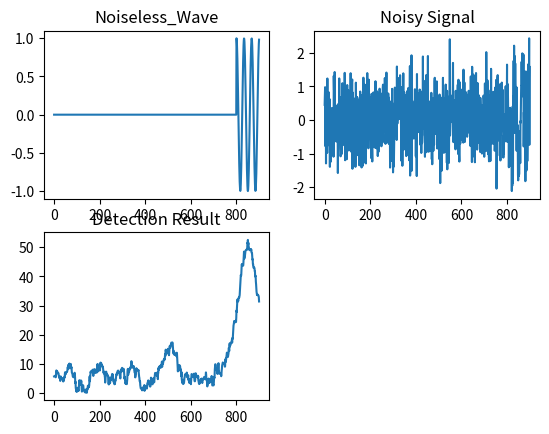

Write the Python code that produced this figure.
# -*- coding: utf-8 -*-
"""
Created on Wed Sep 11 12:29:29 2019

@author: GHOST
"""
#%% Creating Noisy Signal and applying Detectors
import numpy as np
import matplotlib.pyplot as plt
vec_x = np.zeros(500)
vec_y = np.zeros(300)
n = np.arange(100)
wave = np.cos(2*np.pi*0.03*n)
full_vec = np.concatenate((vec_x,vec_y,wave), axis=0, out=None)
plt.figure(1)
fig = plt.subplot(2,2,1)
fig.set_title('Noiseless_Wave')
plt.plot(full_vec)
noise = np.sqrt(0.5)*np.random.randn(full_vec.size)
noisy_signal = full_vec+noise
plt.subplot(2,2,2)
plt.title('Noisy Signal')
plt.plot(noisy_signal)

Detector_1 = np.exp(-2*np.pi*1j*0.03*n)
Detection_Result = np.abs(np.convolve(Detector_1,noisy_signal,'Same'))
plt.subplot(2,2,3)
plt.title('Detection Result')
plt.plot(Detection_Result)